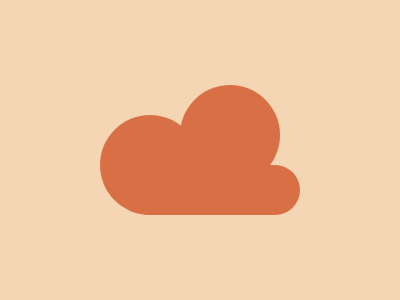

Recreate this image using only HTML and CSS.

<div class="t a"></div>
<div class="t q"></div>
<style>
  * {background:#F5D6B4}
  .t {
    background: #D86F45;
    position: absolute;
  }
  .a {
    width: 175px;
    height: 50px;
    border-radius: 50px;
    top: 165px;
    left: 125px;
  }
  .q {
    width: 100px;
    height: 100px;
    border-radius: 50%;
    top: 115px;
    left: 100px;
    box-shadow: 80px -30px #D86F45;
  }
</style>